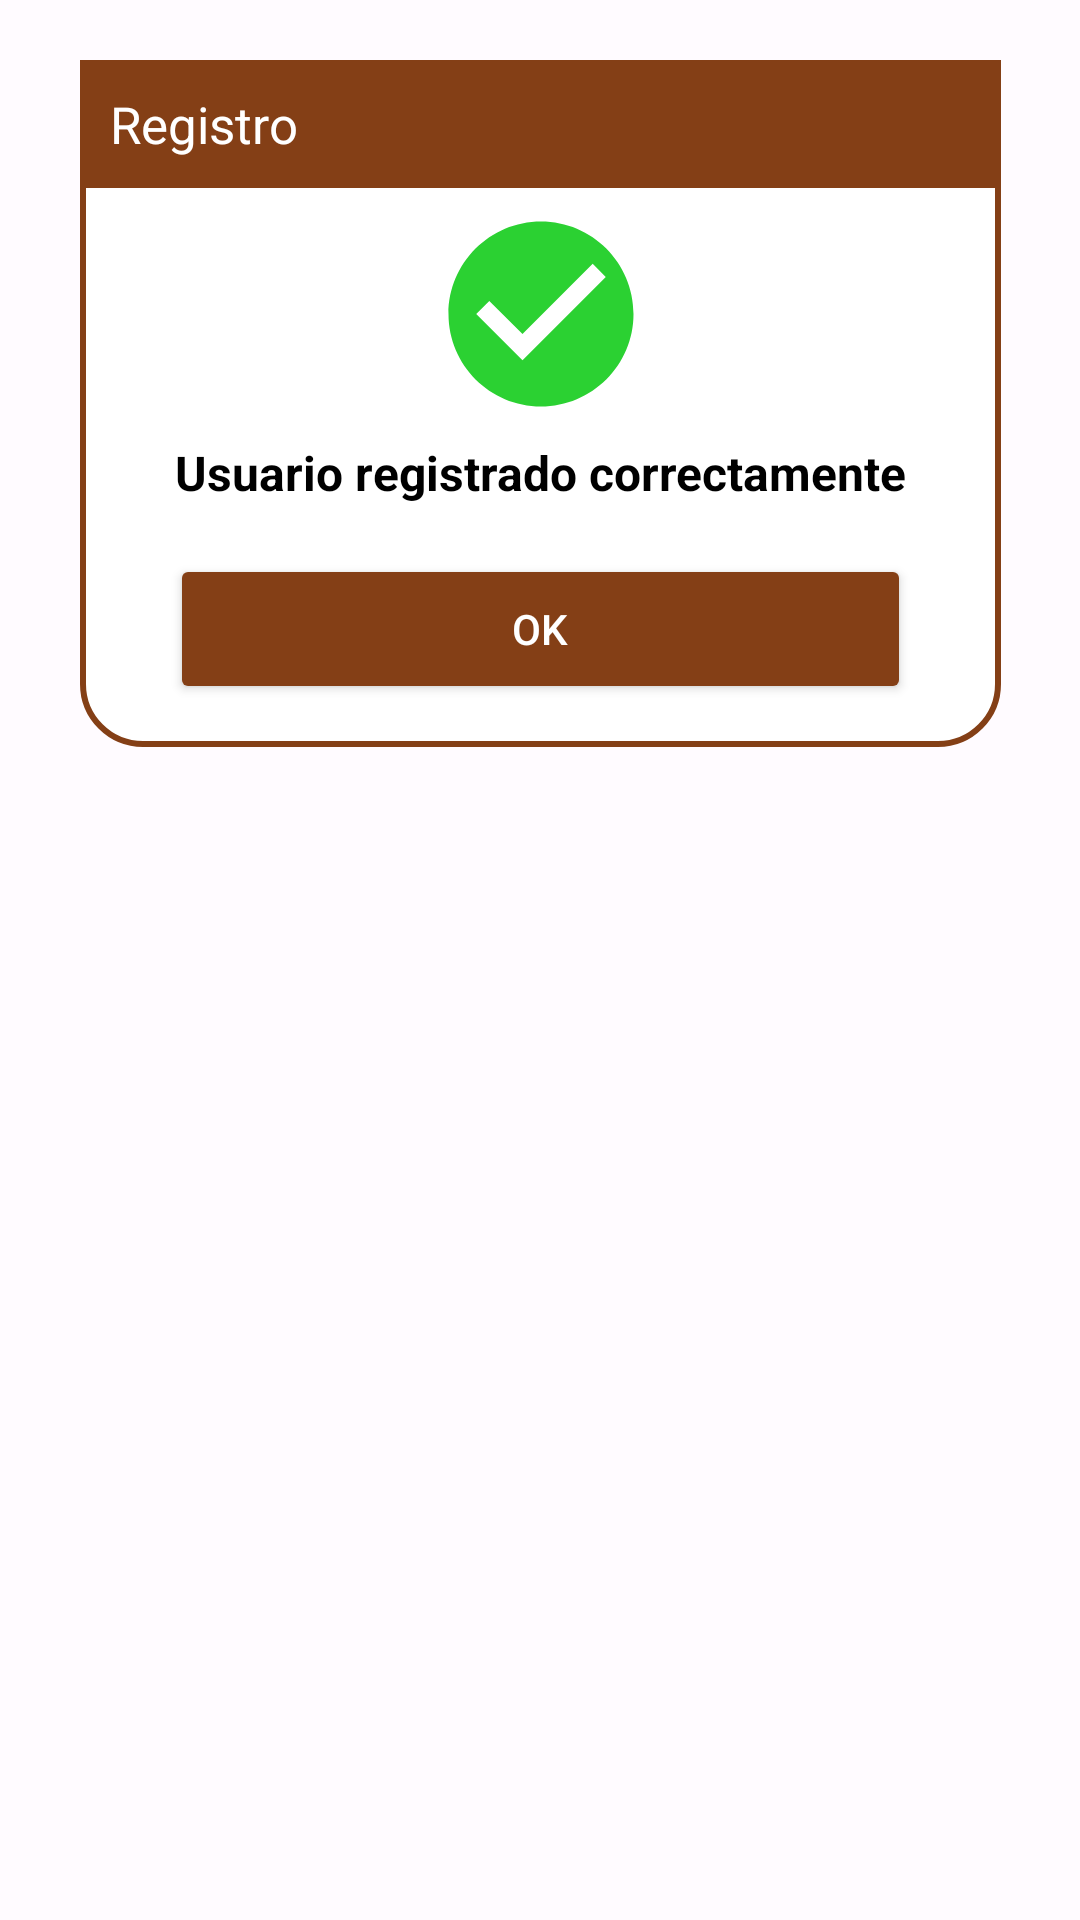

Reconstruct the res/layout file that produces this screen, plus the resources it refers to.
<!-- AndroidManifest.xml: application theme Theme.EC3_DAM2 -->
<!-- res/layout/usuario_registrado.xml -->
<?xml version="1.0" encoding="utf-8"?>
<androidx.constraintlayout.widget.ConstraintLayout xmlns:android="http://schemas.android.com/apk/res/android"
    xmlns:tools="http://schemas.android.com/tools"
    android:layout_width="match_parent"
    android:layout_height="match_parent"
    xmlns:app="http://schemas.android.com/apk/res-auto"
    android:id="@+id/dialogForgot"
    android:layout_margin="20dp"
    android:padding="20dp">

    <androidx.constraintlayout.widget.ConstraintLayout
        android:id="@+id/dialogBox"
        android:layout_width="307dp"
        android:layout_height="229dp"
        android:background="@drawable/lavender_fill"
        app:layout_constraintEnd_toEndOf="parent"
        app:layout_constraintStart_toStartOf="parent"
        app:layout_constraintTop_toTopOf="parent">

        <TextView
            android:id="@+id/forgotTitle"
            android:layout_width="match_parent"
            android:layout_height="wrap_content"
            android:background="#843f16"
            android:drawableLeft="@drawable/usuario"
            android:drawablePadding="8dp"
            android:padding="10dp"
            android:text="Registro"
            android:textColor="@color/white"
            android:textSize="17sp"
            app:layout_constraintTop_toTopOf="parent" />

        <ImageView
            android:id="@+id/imageView"
            android:layout_width="78dp"
            android:layout_height="74dp"
            android:layout_marginTop="5dp"
            app:layout_constraintEnd_toEndOf="parent"
            app:layout_constraintStart_toStartOf="parent"
            app:layout_constraintTop_toBottomOf="@+id/forgotTitle"
            app:srcCompat="@drawable/exito" />

        <TextView
            android:id="@+id/desc"
            android:layout_width="match_parent"
            android:layout_height="wrap_content"
            android:layout_marginTop="5dp"
            android:text="Usuario registrado correctamente"
            android:textAlignment="center"
            android:textColor="@color/black"
            android:textSize="16sp"
            android:textStyle="bold"
            app:layout_constraintTop_toBottomOf="@+id/imageView"
            tools:layout_editor_absoluteX="20dp" />

        <Button
            android:id="@+id/btnOk"
            android:layout_width="0dp"
            android:layout_height="50dp"
            android:layout_marginStart="30dp"
            android:layout_marginTop="20dp"
            android:layout_marginEnd="30dp"
            android:layout_marginBottom="18dp"
            android:backgroundTint="#843f16"
            android:text="Ok"
            android:textColor="@color/white"
            android:textSize="14sp"
            app:cornerRadius="20dp"
            app:layout_constraintBottom_toBottomOf="@id/dialogBox"
            app:layout_constraintEnd_toEndOf="parent"
            app:layout_constraintStart_toStartOf="parent"
            app:layout_constraintTop_toBottomOf="@+id/desc" />
    </androidx.constraintlayout.widget.ConstraintLayout>
</androidx.constraintlayout.widget.ConstraintLayout>
<!-- resources referenced by this layout -->
<resources>
  <color name="black">#FF000000</color>
  <color name="white">#FFFFFFFF</color>
  <!-- drawable exito (drawable) -->
  <vector android:height="24dp" android:tint="#2BD132"
      android:viewportHeight="24" android:viewportWidth="24"
      android:width="24dp" xmlns:android="http://schemas.android.com/apk/res/android">
      <path android:fillColor="@android:color/white" android:pathData="M12,2C6.48,2 2,6.48 2,12s4.48,10 10,10 10,-4.48 10,-10S17.52,2 12,2zM10,17l-5,-5 1.41,-1.41L10,14.17l7.59,-7.59L19,8l-9,9z"/>
  </vector>
  <!-- drawable lavender_fill (drawable) -->
  <?xml version="1.0" encoding="utf-8"?>
  <shape xmlns:android="http://schemas.android.com/apk/res/android"
      android:shape="rectangle">
  
      <corners
          android:radius="20dp"/>
  
      <stroke
          android:color="#843f16"
          android:width="2dp"/>
      <solid
          android:color="@color/white"/>
  </shape>
  <color name="purple_500">#FF6200EE</color>
  <color name="purple_700">#FF3700B3</color>
  <color name="teal_700">#FF018786</color>
  <color name="md_theme_light_onPrimary">#FFFFFF</color>
  <color name="md_theme_light_primaryContainer">#E9DDFF</color>
  <color name="md_theme_light_onPrimaryContainer">#22005D</color>
  <color name="md_theme_light_secondary">#625B71</color>
  <color name="md_theme_light_onSecondary">#FFFFFF</color>
  <color name="md_theme_light_secondaryContainer">#E8DEF8</color>
  <color name="md_theme_light_onSecondaryContainer">#1E192B</color>
  <color name="md_theme_light_tertiary">#7E5260</color>
  <color name="md_theme_light_onTertiary">#FFFFFF</color>
  <color name="md_theme_light_tertiaryContainer">#FFD9E3</color>
  <color name="md_theme_light_onTertiaryContainer">#31101D</color>
  <color name="md_theme_light_error">#BA1A1A</color>
  <color name="md_theme_light_errorContainer">#FFDAD6</color>
  <color name="md_theme_light_onError">#FFFFFF</color>
  <color name="md_theme_light_onErrorContainer">#410002</color>
  <color name="md_theme_light_background">#FFFBFF</color>
  <color name="md_theme_light_onBackground">#1C1B1E</color>
  <color name="md_theme_light_surface">#FFFBFF</color>
  <color name="md_theme_light_onSurface">#1C1B1E</color>
  <color name="md_theme_light_surfaceVariant">#E7E0EB</color>
  <color name="md_theme_light_onSurfaceVariant">#49454E</color>
  <color name="md_theme_light_outline">#7A757F</color>
  <color name="md_theme_light_inverseOnSurface">#F4EFF4</color>
  <color name="md_theme_light_inverseSurface">#313033</color>
  <color name="md_theme_light_inversePrimary">#CFBCFF</color>
</resources>
